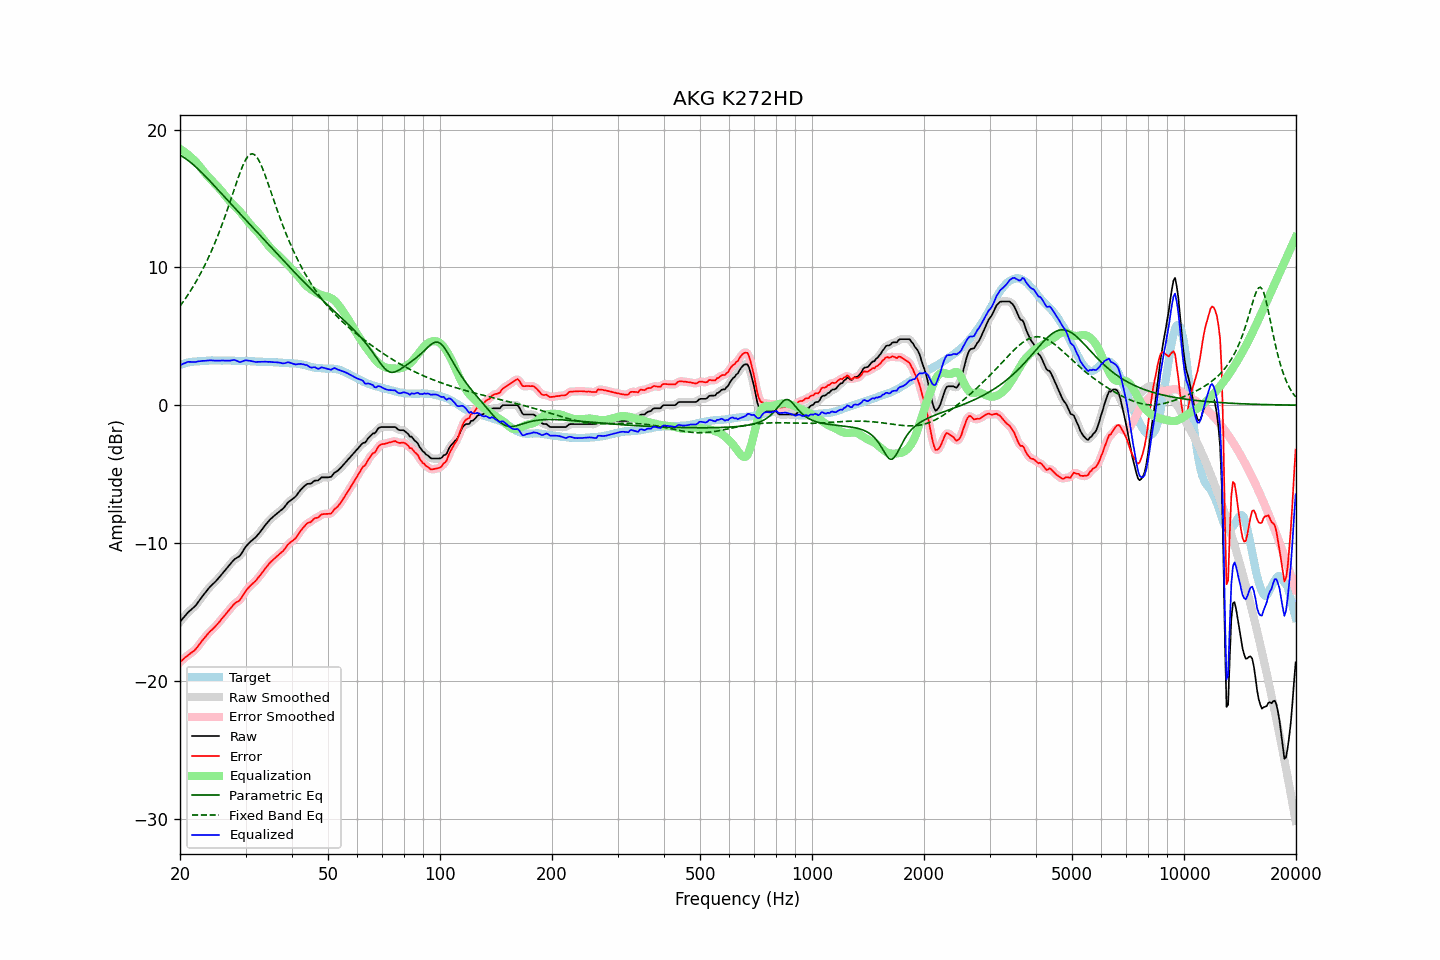

Values plotted in this chart, from the file beside it:
frequency, raw, error, smoothed, error_smoothed, equalization, parametric_eq, fixed_band_eq, equalized_raw, equalized_smoothed, target
20.00, -15.72, -18.64, -15.72, -18.65, 18.60, 18.14, 7.18, 2.88, 2.88, 2.93
20.20, -15.58, -18.54, -15.57, -18.54, 18.53, 18.07, 7.34, 2.95, 2.95, 2.97
20.40, -15.44, -18.43, -15.43, -18.43, 18.45, 18.00, 7.51, 3.01, 3.01, 3.00
20.61, -15.30, -18.33, -15.30, -18.33, 18.36, 17.93, 7.67, 3.06, 3.06, 3.03
20.81, -15.17, -18.23, -15.16, -18.23, 18.27, 17.85, 7.84, 3.10, 3.11, 3.07
21.02, -15.03, -18.13, -15.04, -18.14, 18.17, 17.76, 8.02, 3.15, 3.13, 3.11
21.23, -14.93, -18.04, -14.93, -18.05, 18.07, 17.67, 8.20, 3.15, 3.15, 3.12
21.44, -14.83, -17.96, -14.83, -17.97, 17.97, 17.58, 8.38, 3.14, 3.14, 3.14
21.66, -14.73, -17.89, -14.73, -17.89, 17.87, 17.48, 8.57, 3.14, 3.13, 3.16
21.87, -14.63, -17.79, -14.62, -17.79, 17.76, 17.38, 8.77, 3.13, 3.14, 3.17
22.09, -14.50, -17.67, -14.49, -17.66, 17.64, 17.27, 8.97, 3.14, 3.15, 3.18
22.31, -14.34, -17.51, -14.34, -17.52, 17.51, 17.16, 9.17, 3.17, 3.17, 3.18
22.54, -14.18, -17.37, -14.18, -17.37, 17.37, 17.05, 9.39, 3.19, 3.19, 3.19
22.76, -14.02, -17.21, -14.02, -17.21, 17.22, 16.94, 9.60, 3.20, 3.20, 3.20
22.99, -13.86, -17.05, -13.86, -17.06, 17.07, 16.82, 9.83, 3.21, 3.21, 3.20
23.22, -13.71, -16.91, -13.71, -16.91, 16.92, 16.70, 10.06, 3.22, 3.22, 3.21
23.45, -13.56, -16.77, -13.56, -16.77, 16.78, 16.58, 10.29, 3.22, 3.23, 3.22
23.69, -13.41, -16.64, -13.41, -16.64, 16.65, 16.46, 10.54, 3.24, 3.24, 3.23
23.92, -13.27, -16.50, -13.27, -16.51, 16.52, 16.34, 10.79, 3.25, 3.25, 3.24
24.16, -13.14, -16.38, -13.14, -16.39, 16.40, 16.22, 11.04, 3.26, 3.26, 3.25
24.40, -13.03, -16.28, -13.03, -16.28, 16.28, 16.09, 11.31, 3.25, 3.25, 3.26
24.65, -12.92, -16.17, -12.92, -16.17, 16.16, 15.97, 11.58, 3.24, 3.24, 3.25
24.89, -12.81, -16.05, -12.80, -16.05, 16.03, 15.84, 11.86, 3.23, 3.23, 3.25
25.14, -12.68, -15.92, -12.67, -15.92, 15.91, 15.71, 12.15, 3.23, 3.23, 3.25
25.39, -12.54, -15.78, -12.54, -15.79, 15.78, 15.59, 12.44, 3.24, 3.24, 3.25
25.65, -12.41, -15.66, -12.41, -15.65, 15.65, 15.46, 12.74, 3.24, 3.24, 3.25
25.91, -12.27, -15.50, -12.27, -15.50, 15.51, 15.33, 13.05, 3.24, 3.24, 3.23
26.16, -12.13, -15.36, -12.13, -15.36, 15.37, 15.20, 13.37, 3.24, 3.24, 3.24
26.43, -11.99, -15.23, -11.99, -15.22, 15.22, 15.08, 13.70, 3.23, 3.23, 3.24
26.69, -11.85, -15.08, -11.85, -15.08, 15.07, 14.95, 14.03, 3.23, 3.23, 3.24
26.96, -11.70, -14.94, -11.71, -14.94, 14.93, 14.82, 14.37, 3.23, 3.23, 3.24
27.23, -11.57, -14.81, -11.56, -14.80, 14.80, 14.69, 14.71, 3.23, 3.23, 3.24
27.50, -11.43, -14.67, -11.42, -14.66, 14.68, 14.57, 15.06, 3.25, 3.26, 3.24
27.77, -11.29, -14.51, -11.29, -14.52, 14.56, 14.44, 15.41, 3.28, 3.27, 3.23
28.05, -11.17, -14.39, -11.18, -14.40, 14.45, 14.31, 15.76, 3.28, 3.27, 3.23
28.33, -11.10, -14.30, -11.10, -14.32, 14.33, 14.19, 16.10, 3.24, 3.23, 3.21
28.62, -11.03, -14.25, -11.03, -14.24, 14.21, 14.06, 16.44, 3.18, 3.18, 3.22
28.90, -10.96, -14.17, -10.94, -14.15, 14.08, 13.93, 16.76, 3.13, 3.15, 3.22
29.19, -10.81, -14.01, -10.80, -14.01, 13.95, 13.81, 17.07, 3.14, 3.15, 3.21
29.48, -10.62, -13.83, -10.62, -13.84, 13.81, 13.68, 17.36, 3.19, 3.19, 3.22
29.78, -10.43, -13.65, -10.43, -13.65, 13.66, 13.55, 17.61, 3.23, 3.23, 3.22
30.08, -10.25, -13.47, -10.26, -13.47, 13.52, 13.43, 17.84, 3.26, 3.25, 3.22
30.38, -10.12, -13.32, -10.12, -13.32, 13.37, 13.30, 18.01, 3.25, 3.25, 3.20
30.68, -10.00, -13.19, -9.99, -13.19, 13.22, 13.18, 18.14, 3.23, 3.23, 3.20
30.99, -9.88, -13.07, -9.88, -13.07, 13.09, 13.05, 18.22, 3.21, 3.21, 3.19
31.30, -9.78, -12.97, -9.78, -12.97, 12.96, 12.93, 18.24, 3.19, 3.18, 3.19
31.61, -9.69, -12.87, -9.69, -12.86, 12.84, 12.80, 18.20, 3.16, 3.16, 3.19
31.93, -9.59, -12.76, -9.58, -12.75, 12.72, 12.68, 18.11, 3.14, 3.15, 3.17
32.24, -9.46, -12.61, -9.46, -12.62, 12.60, 12.55, 17.96, 3.14, 3.14, 3.16
32.57, -9.32, -12.48, -9.32, -12.48, 12.46, 12.42, 17.77, 3.14, 3.14, 3.16
32.89, -9.18, -12.33, -9.17, -12.33, 12.32, 12.30, 17.54, 3.14, 3.15, 3.16
33.22, -9.02, -12.17, -9.02, -12.17, 12.17, 12.17, 17.27, 3.15, 3.15, 3.16
33.55, -8.87, -12.01, -8.86, -12.01, 12.02, 12.05, 16.98, 3.15, 3.15, 3.15
33.89, -8.71, -11.85, -8.71, -11.86, 11.87, 11.92, 16.67, 3.16, 3.15, 3.15
34.23, -8.57, -11.72, -8.57, -11.71, 11.72, 11.79, 16.34, 3.15, 3.15, 3.15
34.57, -8.44, -11.57, -8.43, -11.57, 11.58, 11.67, 16.01, 3.14, 3.15, 3.14
34.92, -8.30, -11.43, -8.31, -11.44, 11.45, 11.54, 15.67, 3.15, 3.14, 3.13
35.27, -8.19, -11.32, -8.19, -11.31, 11.32, 11.42, 15.32, 3.13, 3.13, 3.13
35.62, -8.09, -11.21, -8.08, -11.20, 11.21, 11.29, 14.98, 3.12, 3.13, 3.12
35.97, -7.99, -11.09, -7.99, -11.10, 11.10, 11.16, 14.64, 3.12, 3.12, 3.11
... 635 more rows
